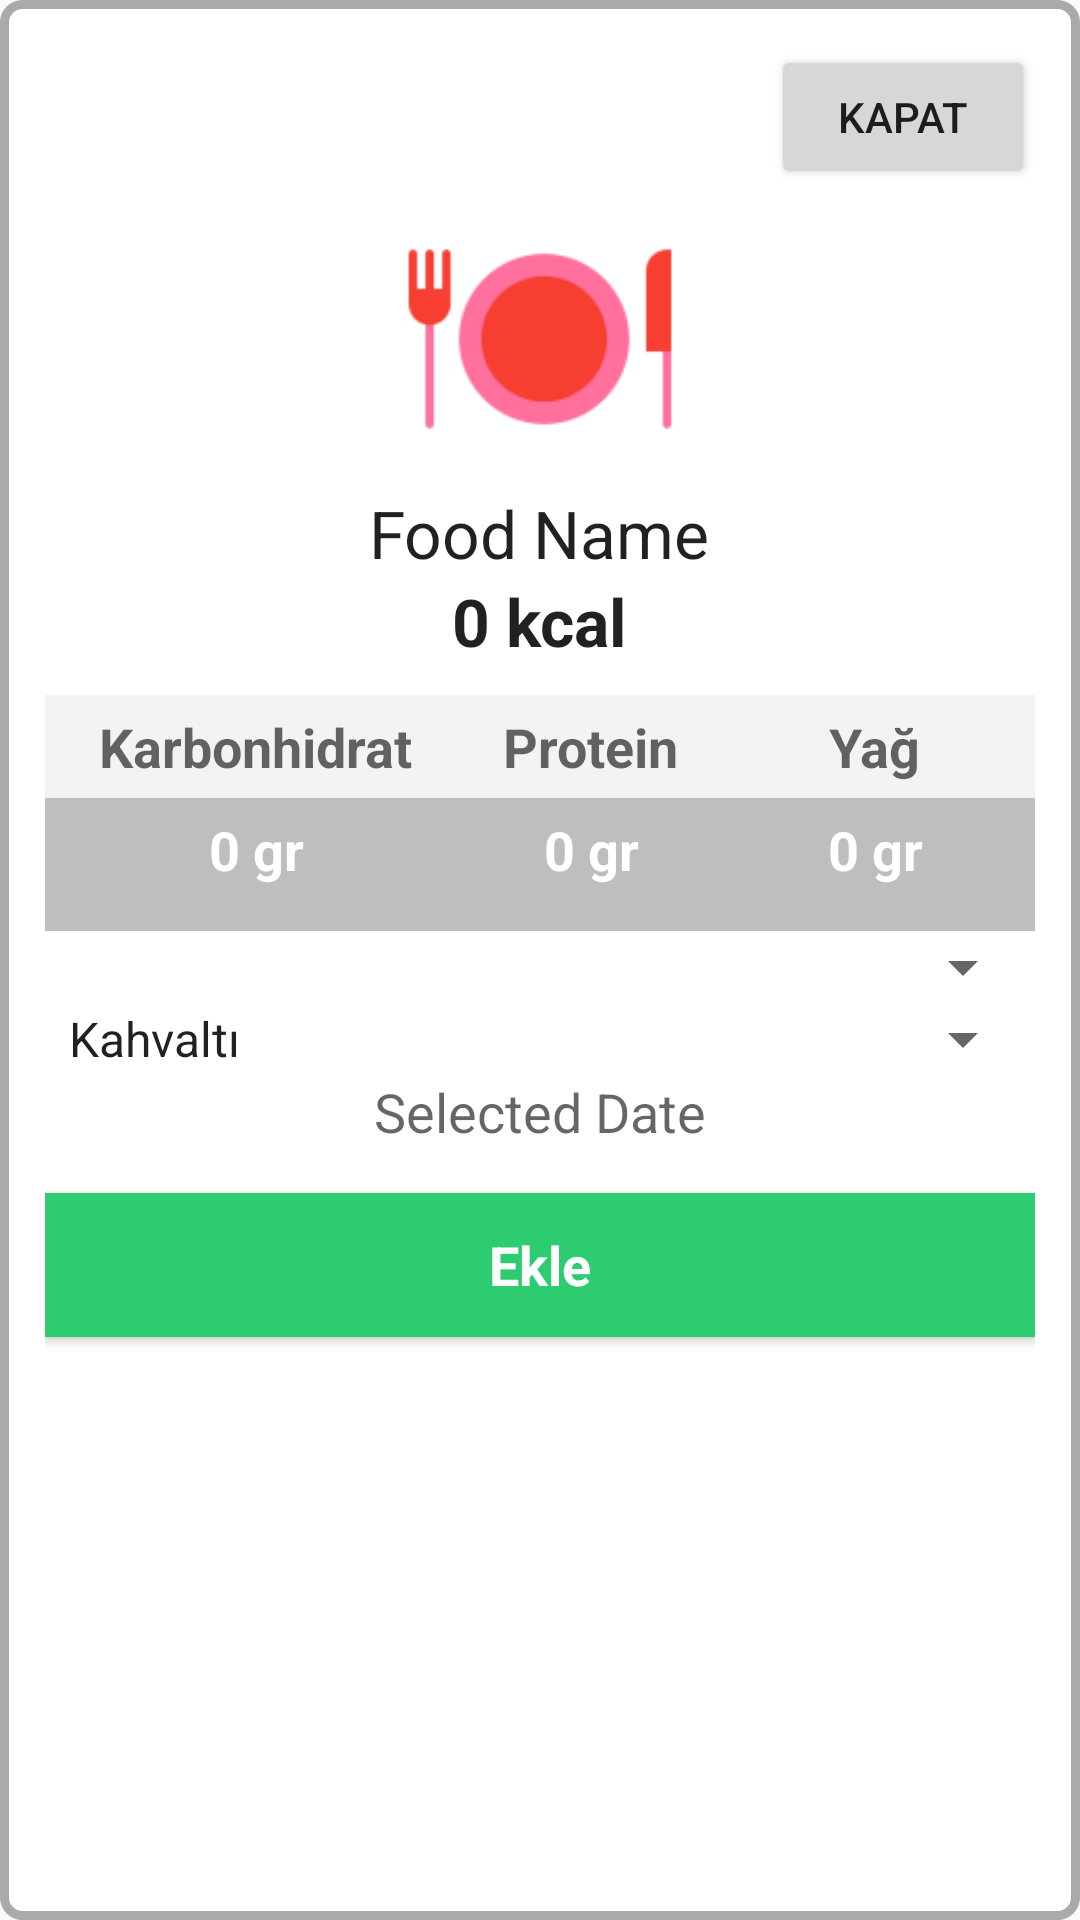

Layout XML and referenced resources for this Android screen:
<!-- AndroidManifest.xml: application theme AppTheme -->
<!-- res/layout/screen_popup.xml -->
<?xml version="1.0" encoding="utf-8"?>
<LinearLayout xmlns:android="http://schemas.android.com/apk/res/android"
    android:id="@+id/popup_element"
    android:layout_width="fill_parent"
    android:layout_height="fill_parent"
    android:background="@drawable/my_border"
    android:orientation="vertical"
    android:padding="15dp"
    android:nestedScrollingEnabled="false"

    style="@style/AppTheme.PopupOverlay">


    <Button
        android:id="@+id/btn_close_popup"
        android:layout_width="wrap_content"
        android:layout_height="wrap_content"
        android:text="Kapat"
        android:layout_gravity="right" />

    <ImageView
        android:layout_width="100dp"
        android:layout_height="100dp"
        android:id="@+id/imageView3"
        android:layout_gravity="center_horizontal"
        android:src="@mipmap/ic_cutlery2"
        android:adjustViewBounds="false" />

    <TextView
        android:layout_width="wrap_content"
        android:layout_height="wrap_content"
        android:textAppearance="?android:attr/textAppearanceLarge"
        android:text="Food Name"
        android:id="@+id/foodTextView"
        android:layout_gravity="center_horizontal" />
    <TextView
        android:layout_width="wrap_content"
        android:layout_height="wrap_content"
        android:textAppearance="?android:attr/textAppearanceLarge"
        android:text="0 kcal"
        android:id="@+id/foodCalorieTextView"
        android:layout_gravity="center_horizontal"
        android:layout_marginBottom="10dp"
        android:textStyle="bold" />


    <TableLayout
        android:id="@+id/tabla_cuerpo"
        android:layout_width="match_parent"
        android:layout_height="wrap_content">

        <TableRow
            android:id="@+id/tableRow1"
            android:layout_width="wrap_content"
            android:layout_height="wrap_content"
            android:gravity="center"
            android:background="#135f5e5e">

            <TextView
                android:id="@+id/textView1"
                android:layout_width="wrap_content"
                android:layout_height="wrap_content"
                android:padding="5dp"
                android:text="@string/karbonhidrat"
                android:textAppearance="?android:attr/textAppearanceMedium"
                android:textStyle="bold"></TextView>

            <TextView
                android:id="@+id/textView2"
                android:layout_width="wrap_content"
                android:layout_height="wrap_content"
                android:padding="5dp"
                android:text="@string/protein"
                android:textAppearance="?android:attr/textAppearanceMedium"
                android:textStyle="bold"
                android:layout_marginLeft="20dp"></TextView>

            <TextView
                android:id="@+id/textView3"
                android:layout_width="wrap_content"
                android:layout_height="wrap_content"
                android:padding="5dp"
                android:text="@string/yag"
                android:textAppearance="?android:attr/textAppearanceMedium"
                android:layout_marginLeft="40dp"
                android:layout_marginRight="20dp"
                android:textStyle="bold"></TextView>

        </TableRow>

        <TableRow
            android:id="@+id/tableRow2"
            android:layout_width="match_parent"
            android:layout_height="wrap_content"
            android:gravity="center"
            android:background="@color/dim_foreground_material_dark"
            android:paddingBottom="10dp">

            <TextView
                android:id="@+id/foodKarbonhidratTextView"
                android:layout_width="match_parent"
                android:layout_height="wrap_content"
                android:padding="5dp"
                android:text="0 gr"
                android:textAppearance="?android:attr/textAppearanceMedium"
                android:gravity="center"
                android:textColor="#FFF"
                android:textStyle="bold"></TextView>

            <TextView
                android:id="@+id/foodProteinTextView"
                android:layout_width="match_parent"
                android:layout_height="wrap_content"
                android:padding="5dp"
                android:text="0 gr"
                android:textAppearance="?android:attr/textAppearanceMedium"
                android:gravity="center"
                android:textColor="#FFF"
                android:textStyle="bold"
                android:layout_marginLeft="20sp"></TextView>

            <TextView
                android:id="@+id/foodFatTextView"
                android:layout_width="wrap_content"
                android:layout_height="wrap_content"
                android:padding="5dp"
                android:text="0 gr"
                android:textAppearance="?android:attr/textAppearanceMedium"
                android:gravity="center"
                android:textColor="#FFF"
                android:textStyle="bold"
                android:layout_marginLeft="20sp"></TextView>

        </TableRow>

    </TableLayout>


    
        <Spinner
            android:id="@+id/spinner2"
            android:layout_width="match_parent"
            android:layout_height="wrap_content"
            android:spinnerMode="dialog"/>

    <Spinner
        android:id="@+id/spinner1"
        android:layout_width="match_parent"
        android:layout_height="wrap_content"
        android:entries="@array/meals"
        android:prompt="@string/meal_prompt"
        android:spinnerMode="dialog"/>

    <TextView
        android:layout_width="wrap_content"
        android:layout_height="wrap_content"
        android:textAppearance="?android:attr/textAppearanceMedium"
        android:text="Selected Date"
        android:id="@+id/listDate"
        android:layout_gravity="center_horizontal"
        android:layout_marginBottom="5dp"
        android:onClick="showTimePickerDialog" />
        <Button
            android:id="@+id/btnSubmit"
            android:layout_width="fill_parent"
            android:layout_height="wrap_content"
            android:text="Ekle"
            android:layout_gravity="center_horizontal"
            android:background="#2ecc71"
            android:textColor="@color/abc_primary_text_disable_only_material_dark"
            android:textStyle="bold"
            android:textSize="18sp"
            android:layout_marginTop="10dp"
            style="@style/AppTheme" />



    </LinearLayout>
<!-- resources referenced by this layout -->
<resources>
  <string-array name="meals">
          <item>Kahvaltı</item>
          <item>Öğle Yemeği</item>
          <item>Akşam Yemeği</item>
          <item>Atıştırma</item>
  
      </string-array>
  <!-- drawable my_border (drawable) -->
  <?xml version="1.0" encoding="utf-8"?>
  <shape xmlns:android="http://schemas.android.com/apk/res/android">
      <stroke
          android:width="3dip"
          android:color="@android:color/darker_gray" />
      <solid
          android:color="@android:color/background_light" />
      <padding
          android:left="7dip"
          android:top="7dip"
          android:right="7dip"
          android:bottom="7dip" />
      <corners
          android:radius="6dip" />
  </shape>
  <!-- mipmap ic_cutlery2: png bitmap (mipmap-hdpi, 1136 bytes) -->
  <string name="karbonhidrat">Karbonhidrat</string>
  <string name="meal_prompt">Öğün Seçiniz</string>
  <string name="protein">Protein</string>
  <string name="yag">Yağ</string>
  <style name="AppTheme" parent="Theme.AppCompat.Light.NoActionBar">
          
          <item name="colorPrimary">@color/colorPrimary</item>
          <item name="colorPrimaryDark">@color/colorPrimaryDark</item>
          <item name="colorAccent">@color/colorAccent</item>
          <item name="android:statusBarColor">@color/colorPrimaryDark</item>
      </style>
  <color name="colorPrimary">#9057f3</color>
  <color name="colorPrimaryDark">#6d3a76</color>
  <color name="colorAccent">#FF4081</color>
</resources>
